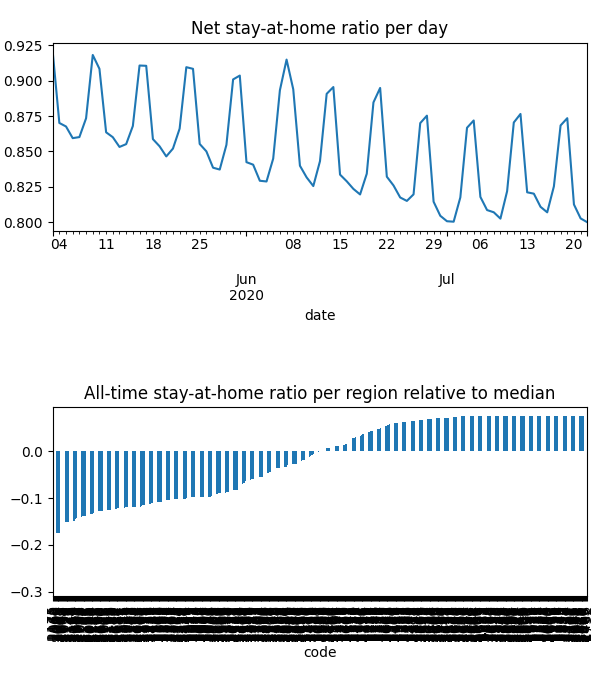

The table this chart was drawn from, first rows:
date, code, km, stay, weight, visit
2020-05-03, 2000, 12.79, 0.9052, 4.125088877732925e-05, 0.005926
2020-05-03, 2006, 13.8, 0.9127, 9.092849877971098e-06, 0.001077
2020-05-03, 2007, 13.8, 0.9127, 7.4887644284623855e-06, 0.0008872
2020-05-03, 2008, 13.8, 0.9127, 1.1328391763582211e-05, 0.001342
2020-05-03, 2009, 12.64, 0.904, 8.596871695174801e-06, 0.001276
2020-05-03, 2010, 13.8, 0.9127, 2.9146398589407487e-05, 0.003453
2020-05-03, 2011, 13.12, 0.9079, 1.4974555832642409e-05, 0.002023
2020-05-03, 2015, 13.8, 0.9127, 5.654946215532524e-05, 0.006699
2020-05-03, 2016, 13.8, 0.9127, 1.571598278966707e-05, 0.001862
2020-05-03, 2017, 13.8, 0.9127, 2.6005729648469078e-05, 0.003081
2020-05-03, 2018, 13.8, 0.9127, 5.2744602895792984e-05, 0.006249
2020-05-03, 2019, 10.68, 0.8943, 2.852061485017457e-05, 0.003414
2020-05-03, 2020, 12.74, 0.9052, 0.0001131, 0.01303
2020-05-03, 2021, 13.8, 0.9127, 7.669518116427217e-05, 0.009086
2020-05-03, 2022, 13.8, 0.9127, 2.57886238870741e-05, 0.003055
2020-05-03, 2023, 13.79, 0.9127, 2.4344840598031397e-05, 0.002886
2020-05-03, 2024, 13.8, 0.9127, 1.0045336680767499e-05, 0.00119
2020-05-03, 2025, 13.8, 0.9127, 1.650436892625245e-05, 0.001955
2020-05-03, 2026, 13.8, 0.9127, 8.299053029955187e-07, 9.831870691117134e-05
2020-05-03, 2027, 13.18, 0.9083, 1.4989082687994017e-05, 0.002001
2020-05-03, 2028, 13.8, 0.9127, 1.061967482592953e-05, 0.001258
2020-05-03, 2029, 13.67, 0.9119, 2.5732275874607016e-06, 0.0003123
2020-05-03, 2031, 13.8, 0.9127, 7.44354155277701e-05, 0.008818
2020-05-03, 2032, 13.8, 0.9127, 3.320989784794938e-05, 0.003934
2020-05-03, 2033, 13.8, 0.9127, 2.9983015070451242e-05, 0.003552
2020-05-03, 2034, 13.8, 0.9127, 3.746640744529374e-05, 0.004439
2020-05-03, 2035, 13.06, 0.909, 7.28797723379418e-05, 0.008562
2020-05-03, 2036, 9.646, 0.8864, 4.883481589133909e-05, 0.005929
2020-05-03, 2037, 13.8, 0.9127, 2.8660653896765277e-05, 0.003395
2020-05-03, 2038, 12.43, 0.9005, 1.6510861166885065e-05, 0.001921
2020-05-03, 2039, 11.2, 0.8939, 1.22216105306737e-05, 0.001849
2020-05-03, 2040, 10.92, 0.8844, 3.937413838002826e-05, 0.004517
2020-05-03, 2041, 11.72, 0.896, 1.7580678065181082e-05, 0.003063
2020-05-03, 2042, 13.47, 0.9101, 2.6212120689132434e-05, 0.003091
2020-05-03, 2043, 13.8, 0.9127, 1.0836911621708109e-05, 0.001284
2020-05-03, 2044, 12.21, 0.8982, 4.124032138922166e-05, 0.004766
2020-05-03, 2045, 11.01, 0.8836, 2.1079399459660183e-05, 0.002407
2020-05-03, 2046, 10.36, 0.8889, 3.61418440077733e-05, 0.004327
2020-05-03, 2047, 10.27, 0.8896, 1.3291200879767255e-05, 0.001606
2020-05-03, 2048, 11.11, 0.8849, 1.099446285443942e-05, 0.001257
2020-05-03, 2049, 11.02, 0.8835, 1.715303385815208e-05, 0.001958
2020-05-03, 2050, 13.74, 0.9123, 1.0981064210572181e-05, 0.0013
2020-05-03, 2052, 13.8, 0.9127, 5.824952395855307e-06, 0.0006901
2020-05-03, 2060, 11.77, 0.8962, 1.9301049921945494e-05, 0.003397
2020-05-03, 2061, 11.77, 0.8962, 4.5370688564308025e-06, 0.0007986
2020-05-03, 2062, 11.77, 0.8962, 1.1149751174579473e-05, 0.001962
2020-05-03, 2063, 11.77, 0.8962, 1.9587905897189715e-05, 0.003448
2020-05-03, 2064, 11.77, 0.8962, 1.820498302429193e-05, 0.003204
2020-05-03, 2065, 11.77, 0.8962, 4.076287321334421e-05, 0.007175
2020-05-03, 2066, 10.59, 0.8911, 5.769285105751423e-05, 0.007633
2020-05-03, 2067, 11.12, 0.9009, 2.2881786108632125e-05, 0.003159
2020-05-03, 2068, 11.66, 0.8994, 3.0102954608405172e-05, 0.004946
2020-05-03, 2069, 10.73, 0.9211, 1.4478980595916618e-05, 0.001312
2020-05-03, 2070, 10.97, 0.9124, 1.6572520346230032e-05, 0.001804
2020-05-03, 2071, 10.97, 0.9124, 1.7376842569167876e-05, 0.001892
2020-05-03, 2072, 11.1, 0.9068, 9.389170840168365e-06, 0.00114
2020-05-03, 2073, 11.1, 0.9068, 2.52148172999809e-05, 0.003063
2020-05-03, 2074, 12.02, 0.9268, 4.257526285551808e-05, 0.003646
2020-05-03, 2075, 11.57, 0.9255, 2.573016815875639e-05, 0.002235
2020-05-03, 2076, 12.25, 0.9306, 2.944626533584969e-05, 0.002359
... 46,983 more rows
